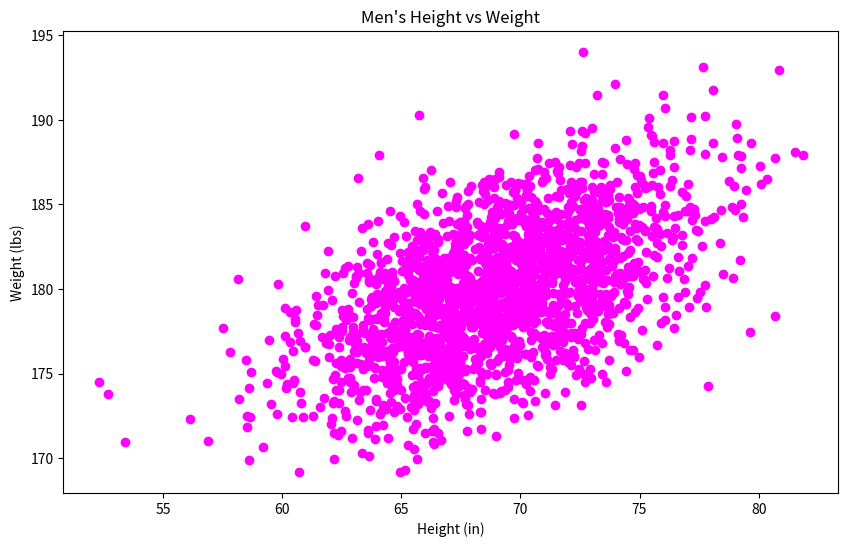

Generate this figure with matplotlib:
#!/usr/bin/env python3
import numpy as np
import matplotlib.pyplot as plt

#data
mean = [69, 0]
cov = [[15, 8], [8, 15  ]]  # diagonal covariance
x, y = np.random.multivariate_normal(mean, cov, 2000).T
y +=180

#plot scatter
plt.figure(figsize=(10, 6))
plt.scatter(x, y, c='magenta')
plt.xlabel('Height (in)')
plt.ylabel('Weight (lbs)')
plt.title('Men\'s Height vs Weight')
plt.show()
